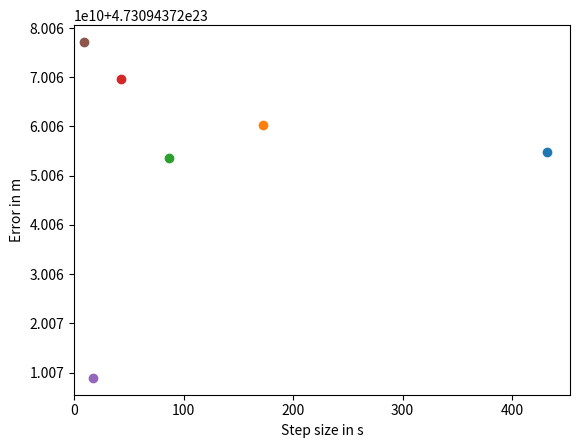

Generate this figure with matplotlib:
import math
import numpy
import matplotlib.pyplot

total_time = 24.0 * 3600

earth_mass = 5.97e24
gravitational_constant = 6.67e-11

radius = gravitational_constant * earth_mass * total_time **2. /4 / math.pi ** 2.0
speed = 2.0 * math.pi * radius / total_time

def acceleration(spaceship_position):
    global earth_mass, gravitational_constant
    
    distance_to_earth = numpy.linalg.norm(spaceship_position)
    
    result = gravitational_constant * (earth_mass/distance_to_earth**3*spaceship_position)    
    
    return result
    
def calculate_error(num_steps):
    global total_time, g
    
    h = total_time / num_steps
    
    x = numpy.zeros([num_steps + 1, 2])
    v = numpy.zeros([num_steps + 1, 2])
    
    x[0, 0] = radius
    v[0, 1] = speed
    
    for step in range(num_steps):
        x[step + 1] = x[step] + h * v[step]
        v[step + 1] = v[step] + h * acceleration(x[step])
        
    error = numpy.linalg.norm(x[-1] - x[0])
    matplotlib.pyplot.scatter(h,error)
    
    return error
        
for num_steps in [200, 500, 1000, 2000, 5000, 10000]:
    error = calculate_error(num_steps)

matplotlib.pyplot.xlim(xmin = 0.0)

axes = matplotlib.pyplot.gca()
axes.set_xlabel('Step size in s')
axes.set_ylabel('Error in m')
matplotlib.pyplot.show()
